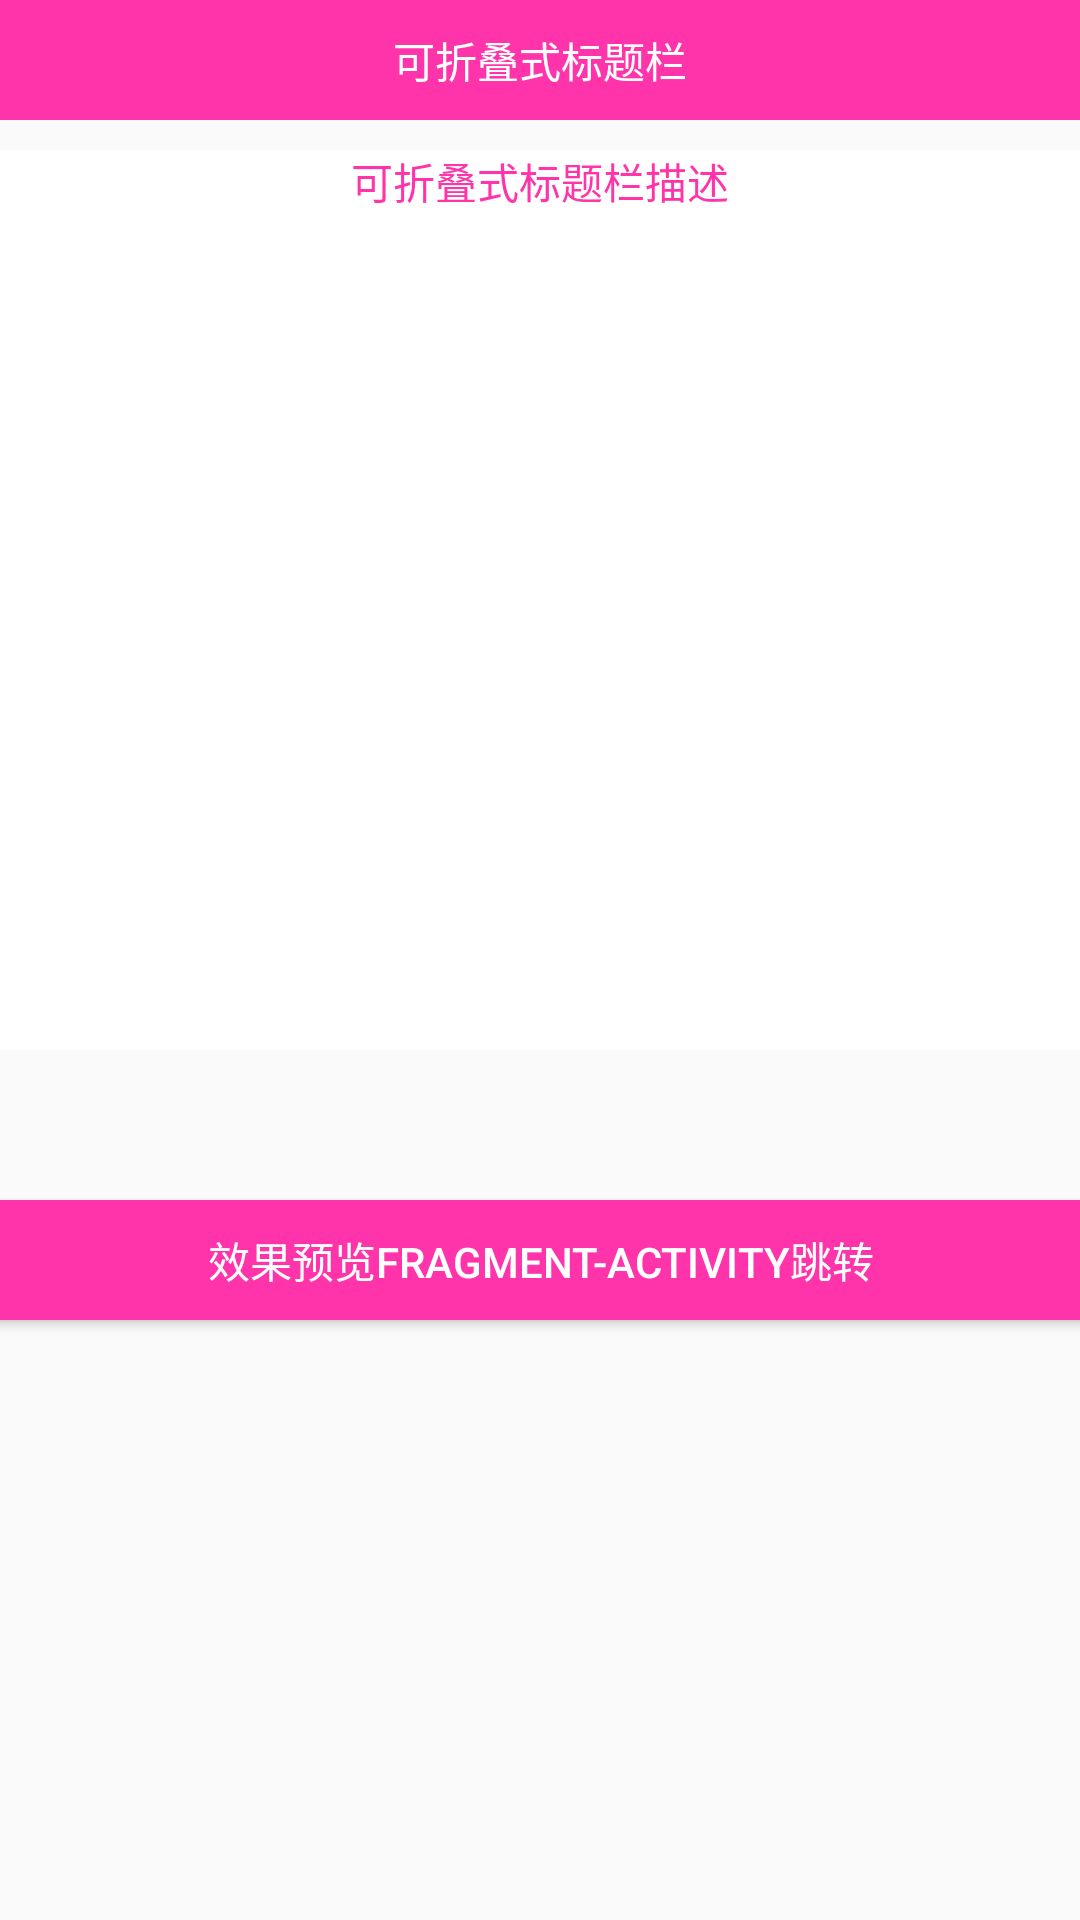

Reconstruct the res/layout file that produces this screen, plus the resources it refers to.
<!-- AndroidManifest.xml: application theme AppTheme -->
<!-- res/layout/fragment_fragment07.xml -->
<FrameLayout xmlns:android="http://schemas.android.com/apk/res/android"
    xmlns:tools="http://schemas.android.com/tools"
    android:layout_width="match_parent"
    android:layout_height="match_parent"
    tools:context="com.demo.androidlearn01.Fragment07">

    
    <TextView
        android:layout_width="match_parent"
        android:layout_height="40dp"
        android:text="可折叠式标题栏"
        android:background="#FF33aa"
        android:textColor="#FFF"
        android:gravity="center"
        />
    <TextView
        android:id="@+id/tv_zhediemiaoshu"
        android:layout_width="match_parent"
        android:layout_height="300dp"
        android:text="可折叠式标题栏描述"
        android:background="#FFF"
        android:textColor="#FF33aa"
        android:gravity="center_horizontal"
        android:layout_marginTop="50dp"
        />
    <Button
        android:id="@+id/btn_fragment_zhedie"
        android:layout_width="400dp"
        android:layout_height="40dp"
        android:text="效果预览fragment-activity跳转"
        android:textColor="#FFF"
        android:background="#FF33aa"
        android:layout_gravity="center_horizontal"
        android:layout_marginTop="400dp"
        />

</FrameLayout>
<!-- resources referenced by this layout -->
<resources>
  <style name="AppTheme" parent="Theme.AppCompat.Light.NoActionBar">
          
          <item name="colorPrimary">@color/colorRed</item>
          <item name="colorPrimaryDark">@color/colorRed</item>
          <item name="colorAccent">@color/colorRed</item>
      </style>
  <color name="colorRed">#FF3000</color>
</resources>
